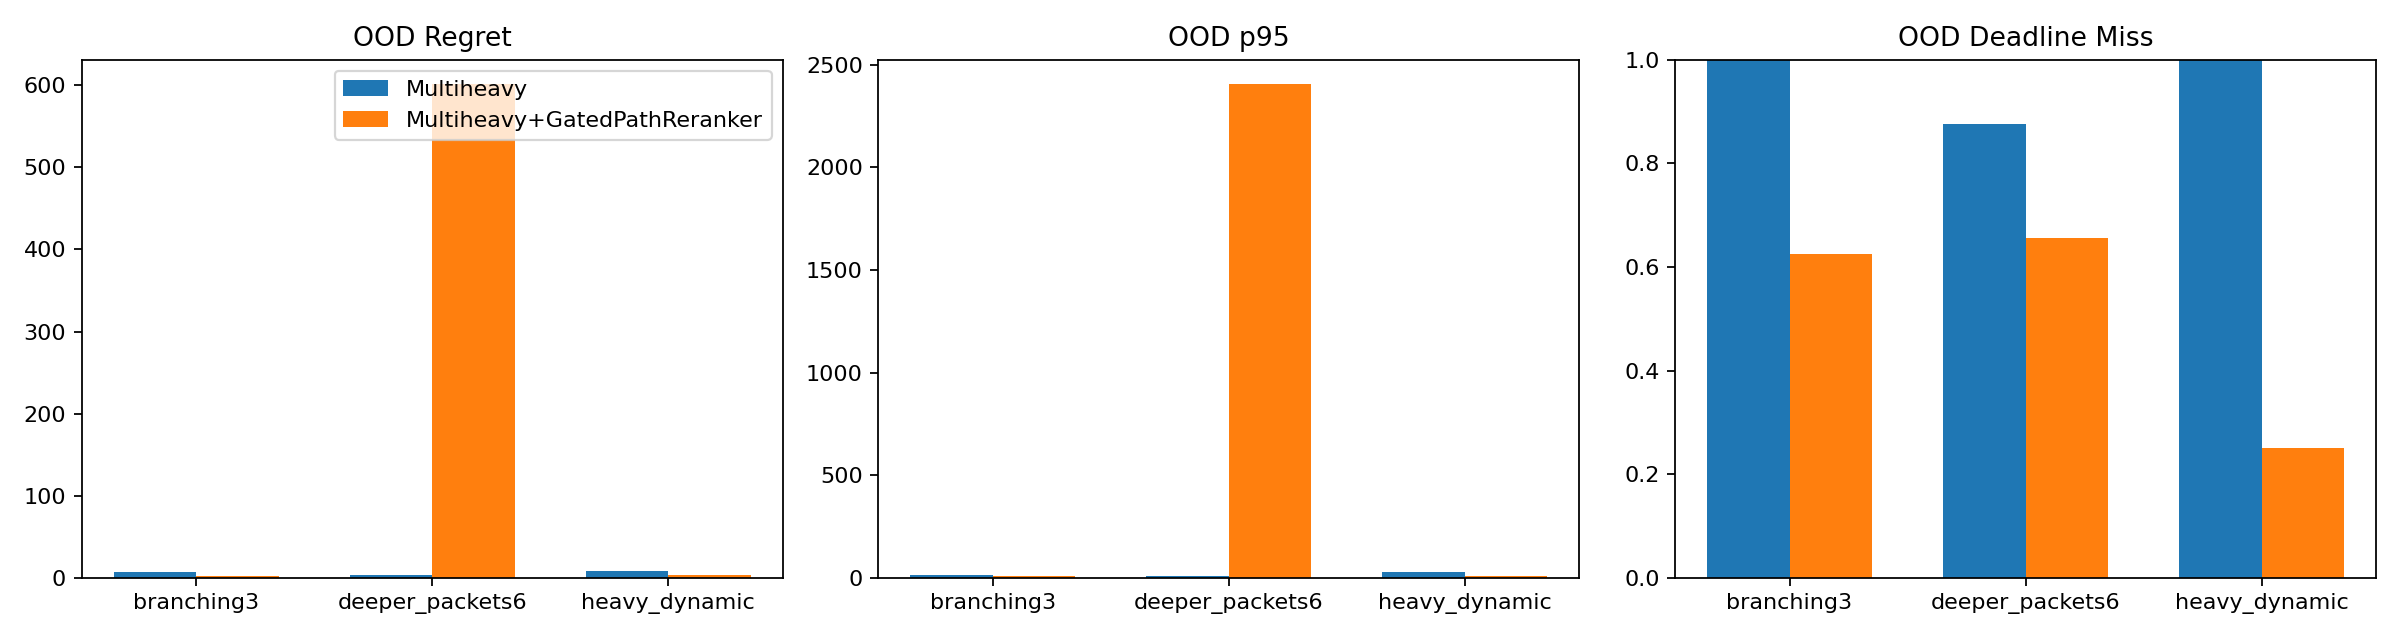

The table this chart was drawn from, first rows:
seed, suite, variant, average_regret, p95_regret, deadline_miss_rate, rollout_next_hop_accuracy
311, branching3, Multiheavy, 6.948, 15.54, 1.0, 0.9116
311, deeper_packets6, Multiheavy, 3.607, 9.193, 0.875, 0.953
311, heavy_dynamic, Multiheavy, 6.617, 24.66, 1.0, 0.9396
311, branching3, Multiheavy+GatedPathReranker, 3.365, 8.038, 0.6875, 0.9201
311, deeper_packets6, Multiheavy+GatedPathReranker, 2.768, 10.68, 0.5625, 0.9575
311, heavy_dynamic, Multiheavy+GatedPathReranker, 3.817, 10.71, 0.1875, 0.9153
312, branching3, Multiheavy, 6.842, 15.54, 1.0, 0.9136
312, deeper_packets6, Multiheavy, 4.279, 11.71, 0.875, 0.9569
312, heavy_dynamic, Multiheavy, 11.1, 29.44, 1.0, 0.9265
312, branching3, Multiheavy+GatedPathReranker, 1.984, 7.952, 0.5625, 0.9453
312, deeper_packets6, Multiheavy+GatedPathReranker, 1199, 4797, 0.75, 0.6901
312, heavy_dynamic, Multiheavy+GatedPathReranker, 2.42, 11.27, 0.3125, 0.9213
mean, branching3, Multiheavy, 6.895, 15.54, 1.0, 0.9126
mean, branching3, Multiheavy+GatedPathReranker, 2.674, 7.995, 0.625, 0.9327
mean, deeper_packets6, Multiheavy, 3.943, 10.45, 0.875, 0.955
mean, deeper_packets6, Multiheavy+GatedPathReranker, 601, 2404, 0.6562, 0.8238
mean, heavy_dynamic, Multiheavy, 8.856, 27.05, 1.0, 0.9331
mean, heavy_dynamic, Multiheavy+GatedPathReranker, 3.118, 10.99, 0.25, 0.9183
mean, overall, Multiheavy, 6.565, 17.68, 0.9583, 0.9335
mean, overall, Multiheavy+GatedPathReranker, 202.3, 807.6, 0.5104, 0.8916
